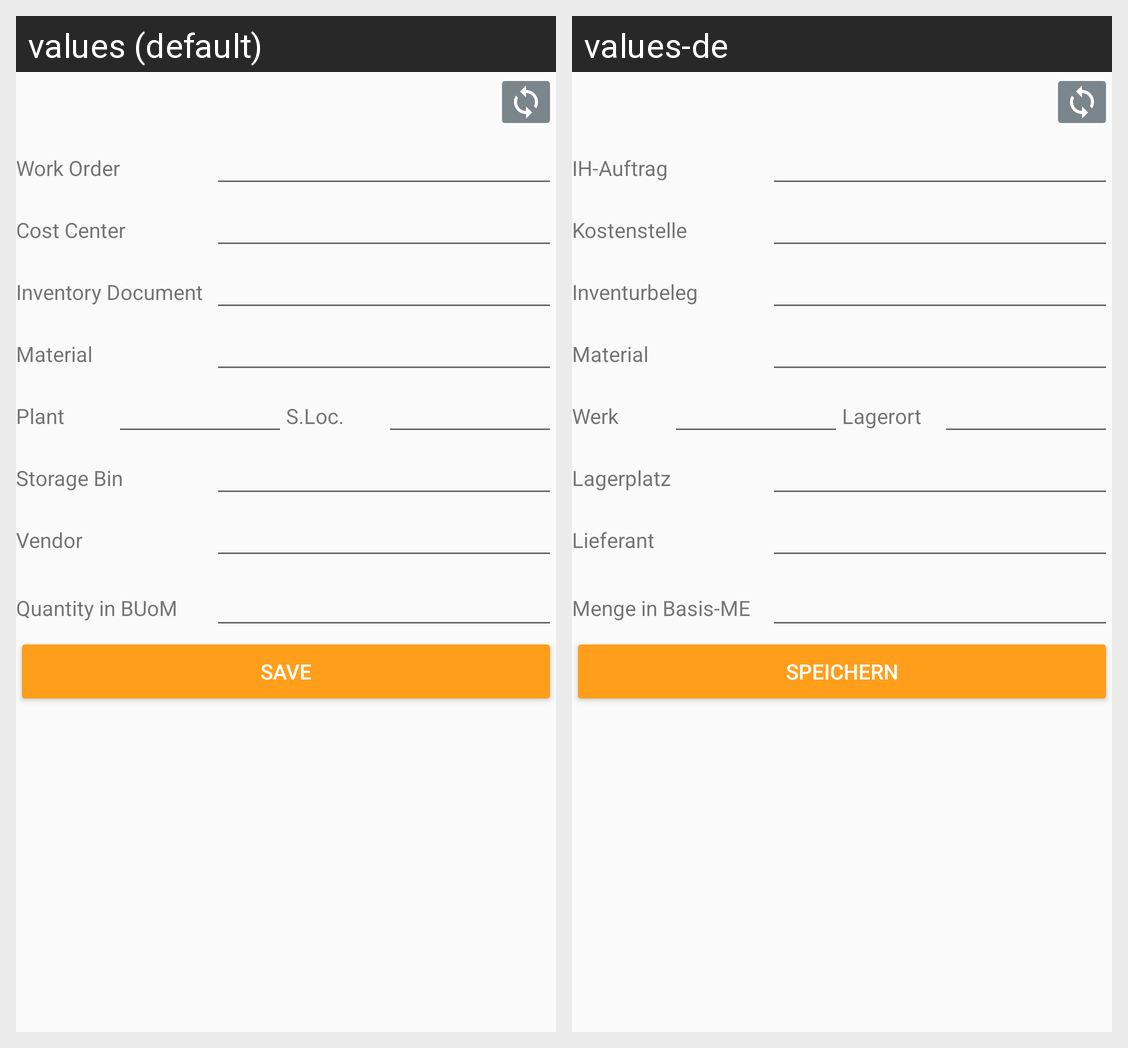

The same Android screen rendered under two of its app's locales, left to right. List the strings drawn on it with the default value and each locale's translation.
Android screen res/layout/content_detail.xml rendered under 2 locales, left to right: values (default), values-de. Device: Nexus 5 (rendered at 1080×1920; each locale shown at half size, 540×960, under a caption strip naming it); theme AppTheme.
Strings drawn on this screen, with the default value and each locale's value (text and hints the layout hard-codes, and strings that could not be matched under every locale, appear in the picture but are not listed):

text_work_order
  values: Work Order
  values-de: IH-Auftrag

text_cost_center
  values: Cost Center
  values-de: Kostenstelle

text_inventory
  values: Inventory Document
  values-de: Inventurbeleg

text_material
  values: Material
  values-de: Material

text_plant
  values: Plant
  values-de: Werk

text_storage_location
  values: S.Loc.
  values-de: Lagerort

text_bin
  values: Storage Bin
  values-de: Lagerplatz

text_vendor
  values: Vendor
  values-de: Lieferant

text_quantity
  values: Quantity in BUoM
  values-de: Menge in Basis-ME

action_save
  values: Save
  values-de: Speichern
